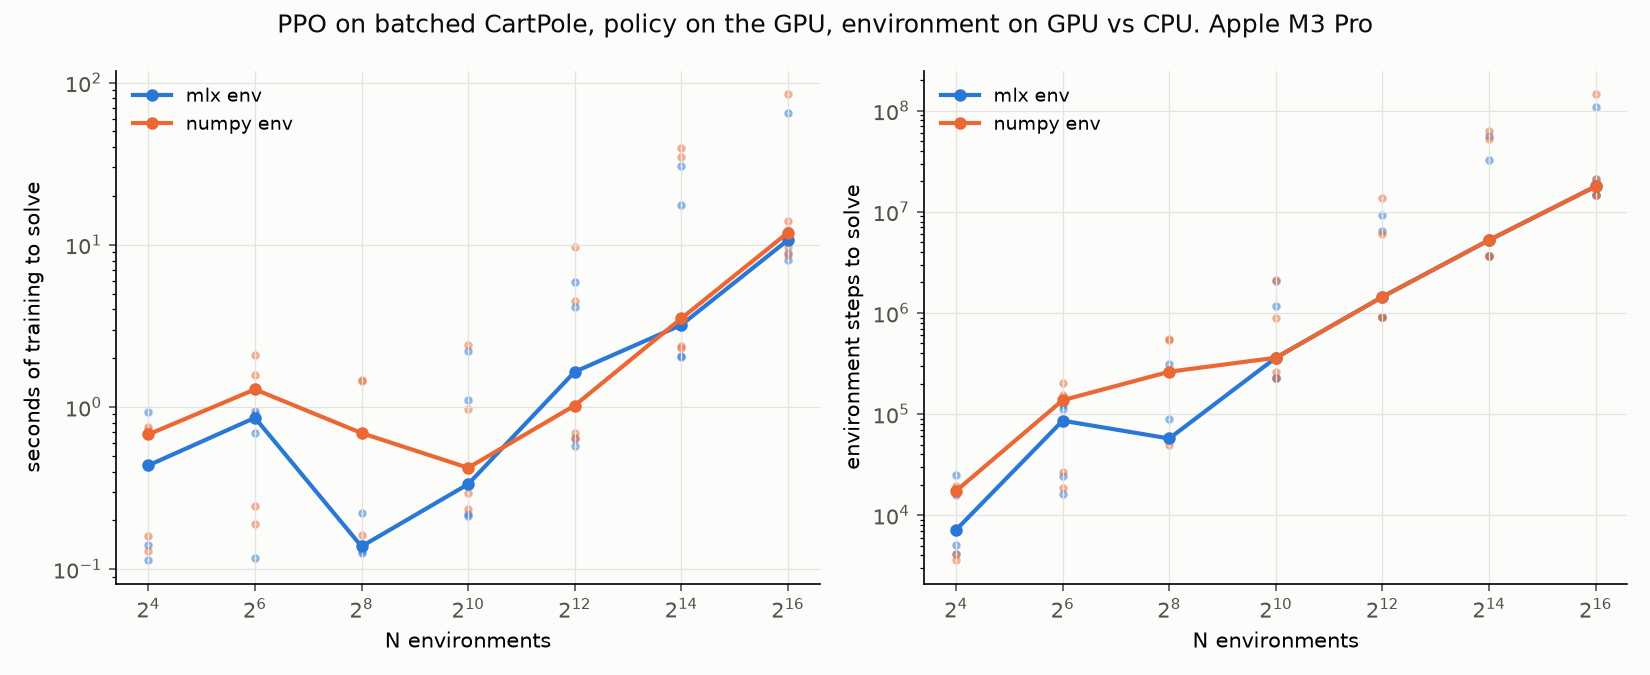

Data behind this chart, as committed beside it:
backend, n, seed, solved, iterations, env_steps, train_seconds, score
mlx, 16, 0, True, 14, 7168, 0.9348, 493.1
mlx, 16, 1, True, 8, 4096, 0.1136, 500
mlx, 16, 2, True, 49, 25088, 0.6886, 497.7
mlx, 16, 3, True, 10, 5120, 0.1417, 495.2
mlx, 16, 4, True, 31, 15872, 0.4368, 498.8
mlx, 64, 0, True, 12, 24576, 0.8585, 499.3
mlx, 64, 1, True, 8, 16384, 0.117, 484.2
mlx, 64, 2, True, 42, 86016, 0.6876, 475.4
mlx, 64, 3, True, 55, 112640, 0.9, 496.6
mlx, 64, 4, True, 60, 122880, 0.9393, 482.8
mlx, 256, 0, True, 11, 90112, 0.2221, 480
mlx, 256, 1, True, 7, 57344, 0.1383, 499.8
mlx, 256, 2, True, 38, 311296, 0.6817, 494
mlx, 256, 3, True, 7, 57344, 0.1254, 482.3
mlx, 256, 4, True, 7, 57344, 0.1289, 496
mlx, 1024, 0, True, 11, 360448, 0.3343, 478.9
mlx, 1024, 1, True, 7, 229376, 0.2203, 500.0
mlx, 1024, 2, True, 63, 2064384, 2.211, 492.5
mlx, 1024, 3, True, 36, 1179648, 1.106, 494
mlx, 1024, 4, True, 7, 229376, 0.2132, 493.7
mlx, 4096, 0, True, 11, 1441792, 1.648, 497.5
mlx, 4096, 1, True, 7, 917504, 0.572, 500.0
mlx, 4096, 2, True, 49, 6422528, 4.112, 486.3
mlx, 4096, 3, True, 71, 9306112, 5.915, 489.9
mlx, 4096, 4, True, 7, 917504, 0.6403, 499.5
mlx, 16384, 0, True, 10, 5242880, 3.203, 480.6
mlx, 16384, 1, True, 7, 3670016, 2.039, 499.9
mlx, 16384, 2, True, 107, 56098816, 30.4, 495.7
mlx, 16384, 3, True, 62, 32505856, 17.69, 490.5
mlx, 16384, 4, True, 7, 3670016, 2.074, 498.5
mlx, 65536, 0, True, 10, 20971520, 12.42, 475.8
mlx, 65536, 1, True, 7, 14680064, 8.02, 499.9
mlx, 65536, 2, True, 52, 109051904, 65.23, 484.4
mlx, 65536, 3, False, 97, 203423744, 120.3, 457.8
mlx, 65536, 4, True, 7, 14680064, 8.96, 498.8
numpy, 16, 0, True, 34, 17408, 0.6776, 478.2
numpy, 16, 1, True, 8, 4096, 0.1592, 498.5
numpy, 16, 2, True, 36, 18432, 0.7259, 500.0
numpy, 16, 3, True, 38, 19456, 0.748, 479.5
numpy, 16, 4, True, 7, 3584, 0.1298, 482.4
numpy, 64, 0, True, 13, 26624, 0.2449, 500.0
numpy, 64, 1, True, 9, 18432, 0.1901, 499.1
numpy, 64, 2, True, 75, 153600, 1.566, 497.8
numpy, 64, 3, True, 98, 200704, 2.096, 482.2
numpy, 64, 4, True, 67, 137216, 1.285, 479.8
numpy, 256, 0, True, 32, 262144, 0.691, 480.1
numpy, 256, 1, True, 7, 57344, 0.1627, 484.1
numpy, 256, 2, True, 66, 540672, 1.438, 484.9
numpy, 256, 3, True, 68, 557056, 1.476, 494.1
numpy, 256, 4, True, 6, 49152, 0.1436, 498.6
numpy, 1024, 0, True, 11, 360448, 0.4219, 497
numpy, 1024, 1, True, 8, 262144, 0.296, 500.0
numpy, 1024, 2, True, 27, 884736, 0.9763, 481.4
numpy, 1024, 3, True, 65, 2129920, 2.409, 491.7
numpy, 1024, 4, True, 7, 229376, 0.2339, 498.8
numpy, 4096, 0, True, 11, 1441792, 1.021, 497.7
numpy, 4096, 1, True, 7, 917504, 0.6345, 499.5
numpy, 4096, 2, True, 104, 13631488, 9.672, 485.1
numpy, 4096, 3, True, 46, 6029312, 4.518, 481.8
numpy, 4096, 4, True, 7, 917504, 0.696, 499.2
... 10 more rows
